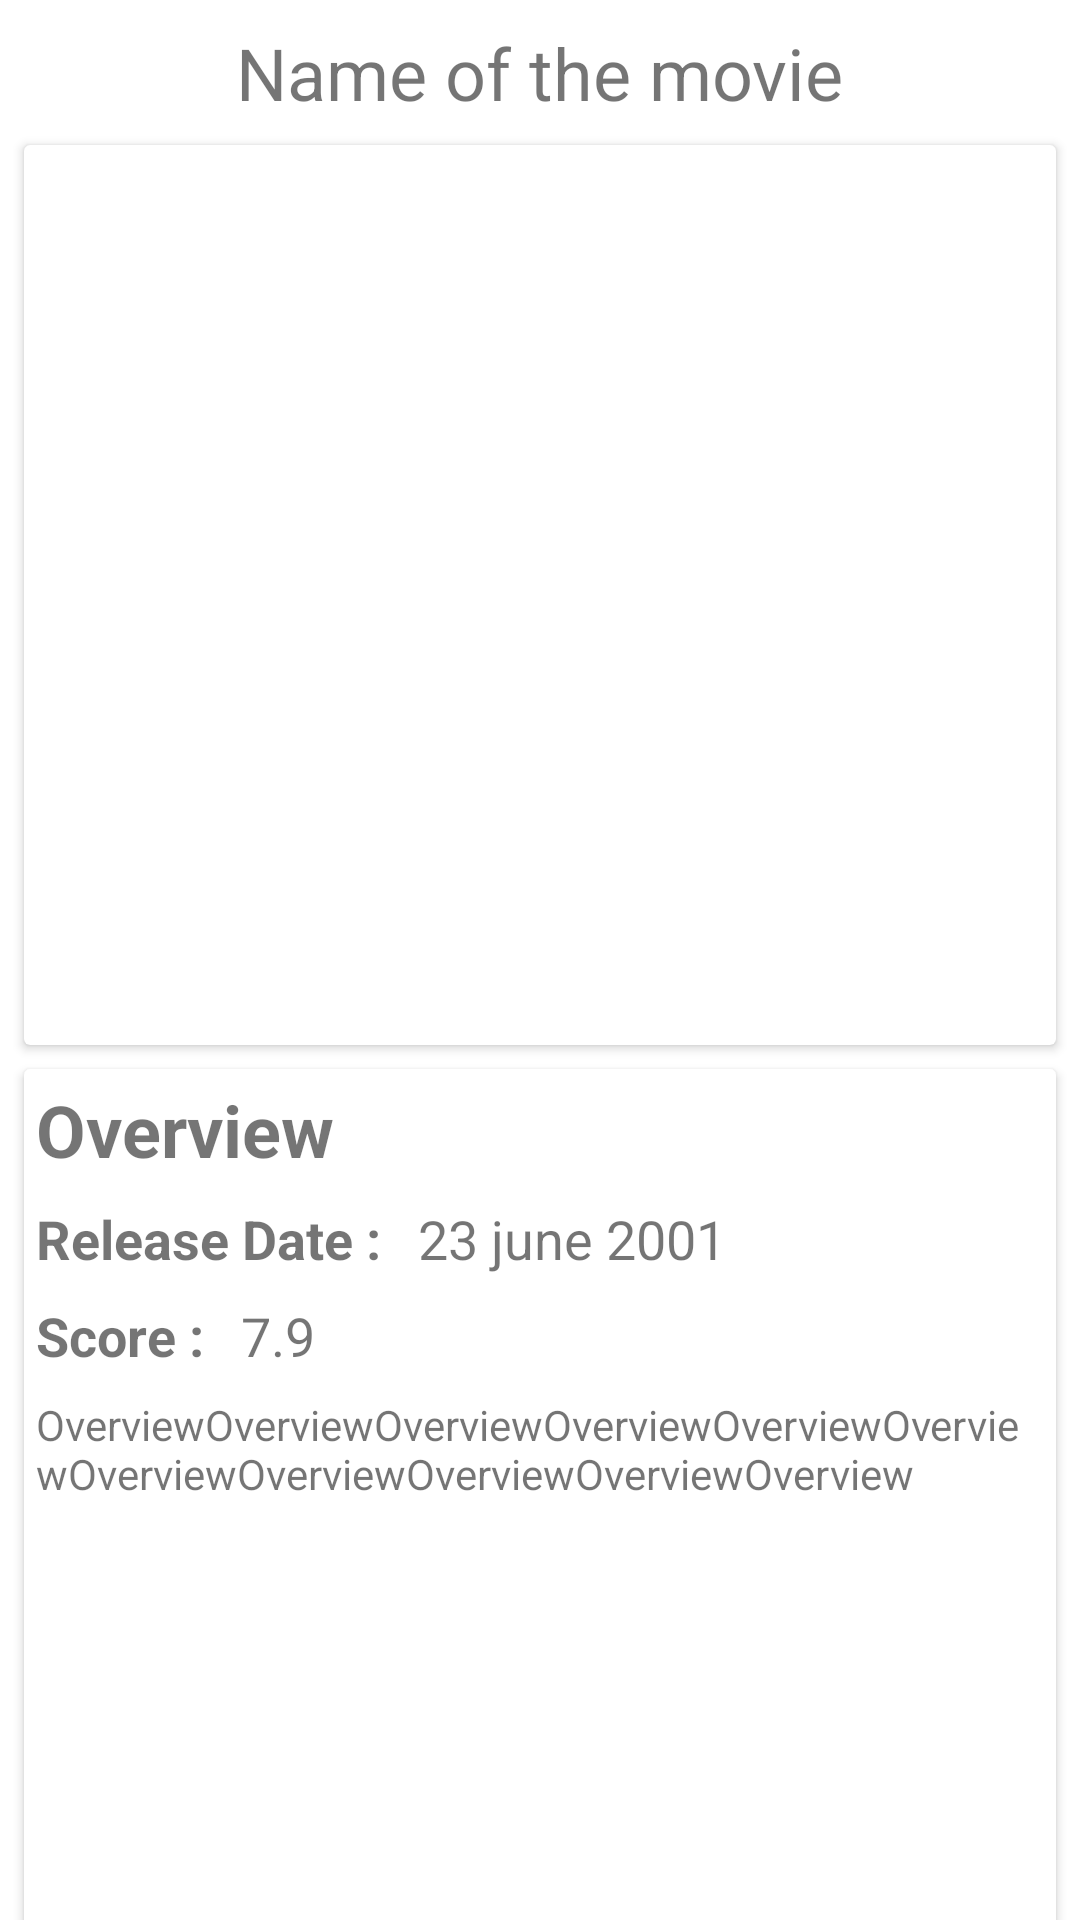

Android layout source for this screen:
<!-- AndroidManifest.xml: application theme Theme.MovieReviewBoard -->
<!-- res/layout/activity_movies_details2.xml -->
<?xml version="1.0" encoding="utf-8"?>
<androidx.constraintlayout.widget.ConstraintLayout xmlns:android="http://schemas.android.com/apk/res/android"
    xmlns:app="http://schemas.android.com/apk/res-auto"
    xmlns:tools="http://schemas.android.com/tools"
    android:layout_width="match_parent"
    android:layout_height="match_parent"
    tools:context=".MoviesDetailsActivity">

    <androidx.appcompat.widget.AppCompatTextView
        android:id="@+id/movies_details_title"
        android:layout_width="wrap_content"
        android:layout_height="wrap_content"
        android:textSize="24sp"
        android:layout_marginTop="8dp"
        android:text="Name of the movie"
        app:layout_constraintEnd_toEndOf="parent"
        app:layout_constraintStart_toStartOf="parent"
        app:layout_constraintTop_toTopOf="parent"/>

    <androidx.cardview.widget.CardView
        android:id="@+id/movies_details_header_container_card"
        android:layout_width="match_parent"
        android:layout_height="wrap_content"
        android:layout_margin="8dp"
        app:layout_constraintTop_toBottomOf="@+id/movies_details_title">

        <androidx.appcompat.widget.AppCompatTextView
            android:id="@+id/movies_details_image_banner"
            android:layout_width="525dp"
            android:layout_height="300dp"
            app:layout_constraintEnd_toEndOf="parent"
            app:layout_constraintStart_toStartOf="parent"
            app:layout_constraintTop_toBottomOf="@+id/movies_details_header_container_card"/>
    </androidx.cardview.widget.CardView>

    <androidx.cardview.widget.CardView
        android:id="@+id/movies_details_body_container_card"
        android:layout_width="match_parent"
        android:layout_height="300dp"
        android:layout_margin="8dp"
        app:layout_constraintStart_toStartOf="parent"
        app:layout_constraintTop_toBottomOf="@+id/movies_details_header_container_card">

        <androidx.constraintlayout.widget.ConstraintLayout
            android:id="@+id/movies_details_body_container_constraint"
            android:layout_width="match_parent"
            android:layout_height="match_parent"
            android:padding="4dp">

            <TextView
                android:id="@+id/movies_details_body_overview_label"
                android:layout_width="wrap_content"
                android:layout_height="wrap_content"
                android:layout_marginBotom="8dp"
                android:text="Overview"
                android:textSize="24sp"
                android:textStyle="bold"
                app:layout_constrainStart_toStartOf="parent"
                app:layout_constrainTop_toTopOf="parent"
                app:layout_constraintStart_toStartOf="parent"
                app:layout_constraintTop_toTopOf="parent" />

            <TextView
                android:id="@+id/movies_details_date_label"
                android:layout_width="wrap_content"
                android:layout_height="wrap_content"
                android:layout_marginTop="8dp"
                android:layout_marginBotom="4dp"
                android:text="Release Date : "
                android:textSize="18sp"
                android:textStyle="bold"
                app:layout_constrainStart_toStartOf="parent"
                app:layout_constrainTop_toBottomOf="@+id/movies_details_body_overview_label"
                app:layout_constraintStart_toStartOf="@+id/movies_details_body_overview_label"
                app:layout_constraintTop_toBottomOf="@+id/movies_details_body_overview_label" />

            <TextView
                android:id="@+id/movies_details_date"
                android:layout_width="wrap_content"
                android:layout_height="wrap_content"
                android:layout_marginStart="8dp"
                android:layout_marginBotom="4dp"
                android:text="23 june 2001"
                android:textSize="18sp"
                app:layout_constrainStart_toEndOf="@+id/movies_details_date_label"
                app:layout_constrainTop_toBottomOf="@+id/movies_details_body_overview_label"
                app:layout_constraintBottom_toBottomOf="@+id/movies_details_date_label"
                app:layout_constraintStart_toEndOf="@+id/movies_details_date_label"
                app:layout_constraintTop_toTopOf="@+id/movies_details_date_label" />

            <TextView
                android:id="@+id/movies_details_score_label"
                android:layout_width="wrap_content"
                android:layout_height="wrap_content"
                android:layout_marginTop="8dp"
                android:layout_marginBotom="4dp"
                android:text="Score : "
                android:textSize="18sp"
                android:textStyle="bold"
                app:layout_constrainStart_toStartOf="parent"
                app:layout_constrainTop_toBottomOf="@+id/movies_details_date_label"
                app:layout_constraintStart_toStartOf="@+id/movies_details_date_label"
                app:layout_constraintTop_toBottomOf="@+id/movies_details_date_label" />

            <TextView
                android:id="@+id/movies_details_score"
                android:layout_width="wrap_content"
                android:layout_height="wrap_content"
                android:layout_marginStart="8dp"
                android:layout_marginBotom="4dp"
                android:text="7.9"
                android:textSize="18sp"
                app:layout_constrainStart_toEndOf="@+id/movies_details_score_label"
                app:layout_constrainTop_toBottomOf="@+id/movies_details_date"
                app:layout_constraintBottom_toBottomOf="@+id/movies_details_score_label"
                app:layout_constraintStart_toEndOf="@+id/movies_details_score_label"
                app:layout_constraintTop_toTopOf="@+id/movies_details_score_label" />

            <TextView
                android:id="@+id/movies_details_body_overview"
                android:layout_width="wrap_content"
                android:layout_height="wrap_content"
                android:layout_marginTop="8dp"
                android:text="OverviewOverviewOverviewOverviewOverviewOverviewOverviewOverviewOverviewOverviewOverview"
                android:textSize="14sp"
                app:layout_constrainStart_toStartOf="parent"
                app:layout_constrainTop_toBottomOf="@+id/movies_details_score_label"
                app:layout_constraintStart_toStartOf="@+id/movies_details_score_label"
                app:layout_constraintTop_toBottomOf="@+id/movies_details_score_label" />

        </androidx.constraintlayout.widget.ConstraintLayout>
    </androidx.cardview.widget.CardView>
</androidx.constraintlayout.widget.ConstraintLayout>
<!-- resources referenced by this layout -->
<resources>
  <style name="Theme.MovieReviewBoard" parent="Theme.MaterialComponents.DayNight.DarkActionBar">
          
          <item name="colorPrimary">@color/purple_500</item>
          <item name="colorPrimaryVariant">@color/purple_700</item>
          <item name="colorOnPrimary">@color/white</item>
          
          <item name="colorSecondary">@color/teal_200</item>
          <item name="colorSecondaryVariant">@color/teal_700</item>
          <item name="colorOnSecondary">@color/black</item>
          
          <item name="android:statusBarColor" tools:targetApi="l">?attr/colorPrimaryVariant</item>
          
      </style>
  <color name="purple_500">#FF6200EE</color>
  <color name="purple_700">#FF3700B3</color>
  <color name="white">#FFFFFFFF</color>
  <color name="teal_200">#FF03DAC5</color>
  <color name="teal_700">#FF018786</color>
  <color name="black">#FF000000</color>
</resources>
